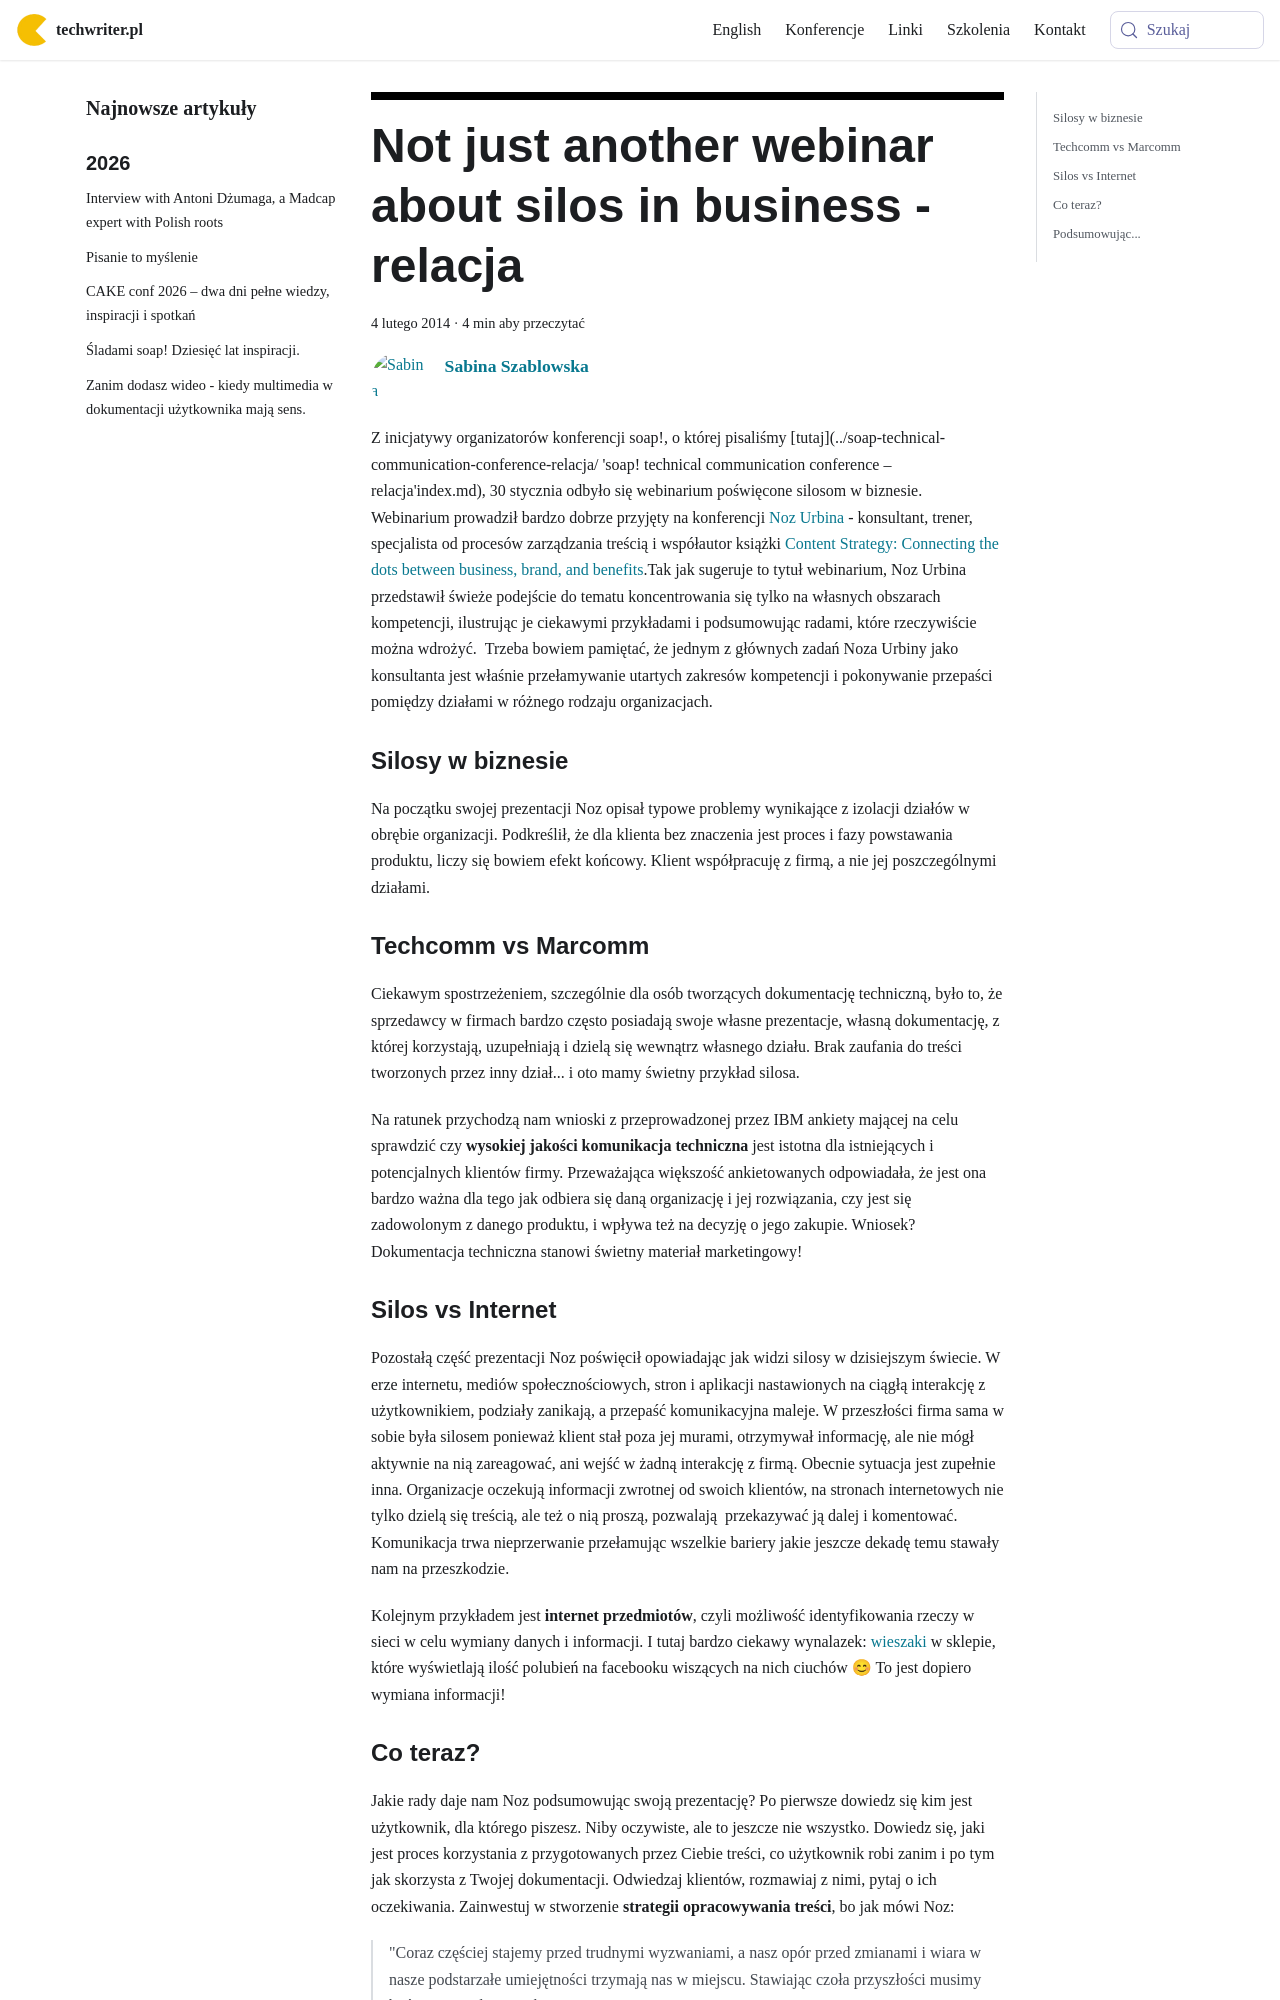

repository: techwriter-pl/techwriter-pl.github.io · page: not-just-another-webinar-about-silos-in-business-relacja/index.html · generator: docusaurus

---
title: 'Not just another webinar about silos in business - relacja'
authors: szablowska
date: '2014-02-04'
tags:
  - 'news'
  - 'z-kraju'
  - 'ze-świata'
  - 'praca'
  - 'społeczność'
  - 'webinarium'
  - 'soap'
coverImage: 'silos.jpg'
---

Z inicjatywy organizatorów konferencji soap!, o której pisaliśmy
[tutaj](../soap-technical-communication-conference-relacja/ 'soap! technical
communication conference – relacja'index.md), 30 stycznia odbyło się webinarium
poświęcone silosom w biznesie. Webinarium prowadził bardzo dobrze przyjęty na
konferencji [Noz Urbina](http://urbinaconsulting.com/) - konsultant, trener,
specjalista od procesów zarządzania treścią i współautor książki
[Content Strategy: Connecting the dots between business, brand, and benefits](http://thecontentstrategybook.com/).Tak
jak sugeruje to tytuł webinarium, Noz Urbina przedstawił świeże podejście do
tematu koncentrowania się tylko na własnych obszarach kompetencji, ilustrując je
ciekawymi przykładami i podsumowując radami, które rzeczywiście można wdrożyć.
 Trzeba bowiem pamiętać, że jednym z głównych zadań Noza Urbiny jako konsultanta
jest właśnie przełamywanie utartych zakresów kompetencji i pokonywanie przepaści
pomiędzy działami w różnego rodzaju organizacjach.

<!--truncate-->

### Silosy w biznesie

Na początku swojej prezentacji Noz opisał typowe problemy wynikające z izolacji
działów w obrębie organizacji. Podkreślił, że dla klienta bez znaczenia jest
proces i fazy powstawania produktu, liczy się bowiem efekt końcowy. Klient
współpracuję z firmą, a nie jej poszczególnymi działami.

### Techcomm vs Marcomm

Ciekawym spostrzeżeniem, szczególnie dla osób tworzących dokumentację
techniczną, było to, że sprzedawcy w firmach bardzo często posiadają swoje
własne prezentacje, własną dokumentację, z której korzystają, uzupełniają i
dzielą się wewnątrz własnego działu. Brak zaufania do treści tworzonych przez
inny dział... i oto mamy świetny przykład silosa.

Na ratunek przychodzą nam wnioski z przeprowadzonej przez IBM ankiety mającej na
celu sprawdzić czy **wysokiej jakości komunikacja techniczna** jest istotna dla
istniejących i potencjalnych klientów firmy. Przeważająca większość
ankietowanych odpowiadała, że jest ona bardzo ważna dla tego jak odbiera się
daną organizację i jej rozwiązania, czy jest się zadowolonym z danego produktu,
i wpływa też na decyzję o jego zakupie. Wniosek? Dokumentacja techniczna stanowi
świetny materiał marketingowy!
